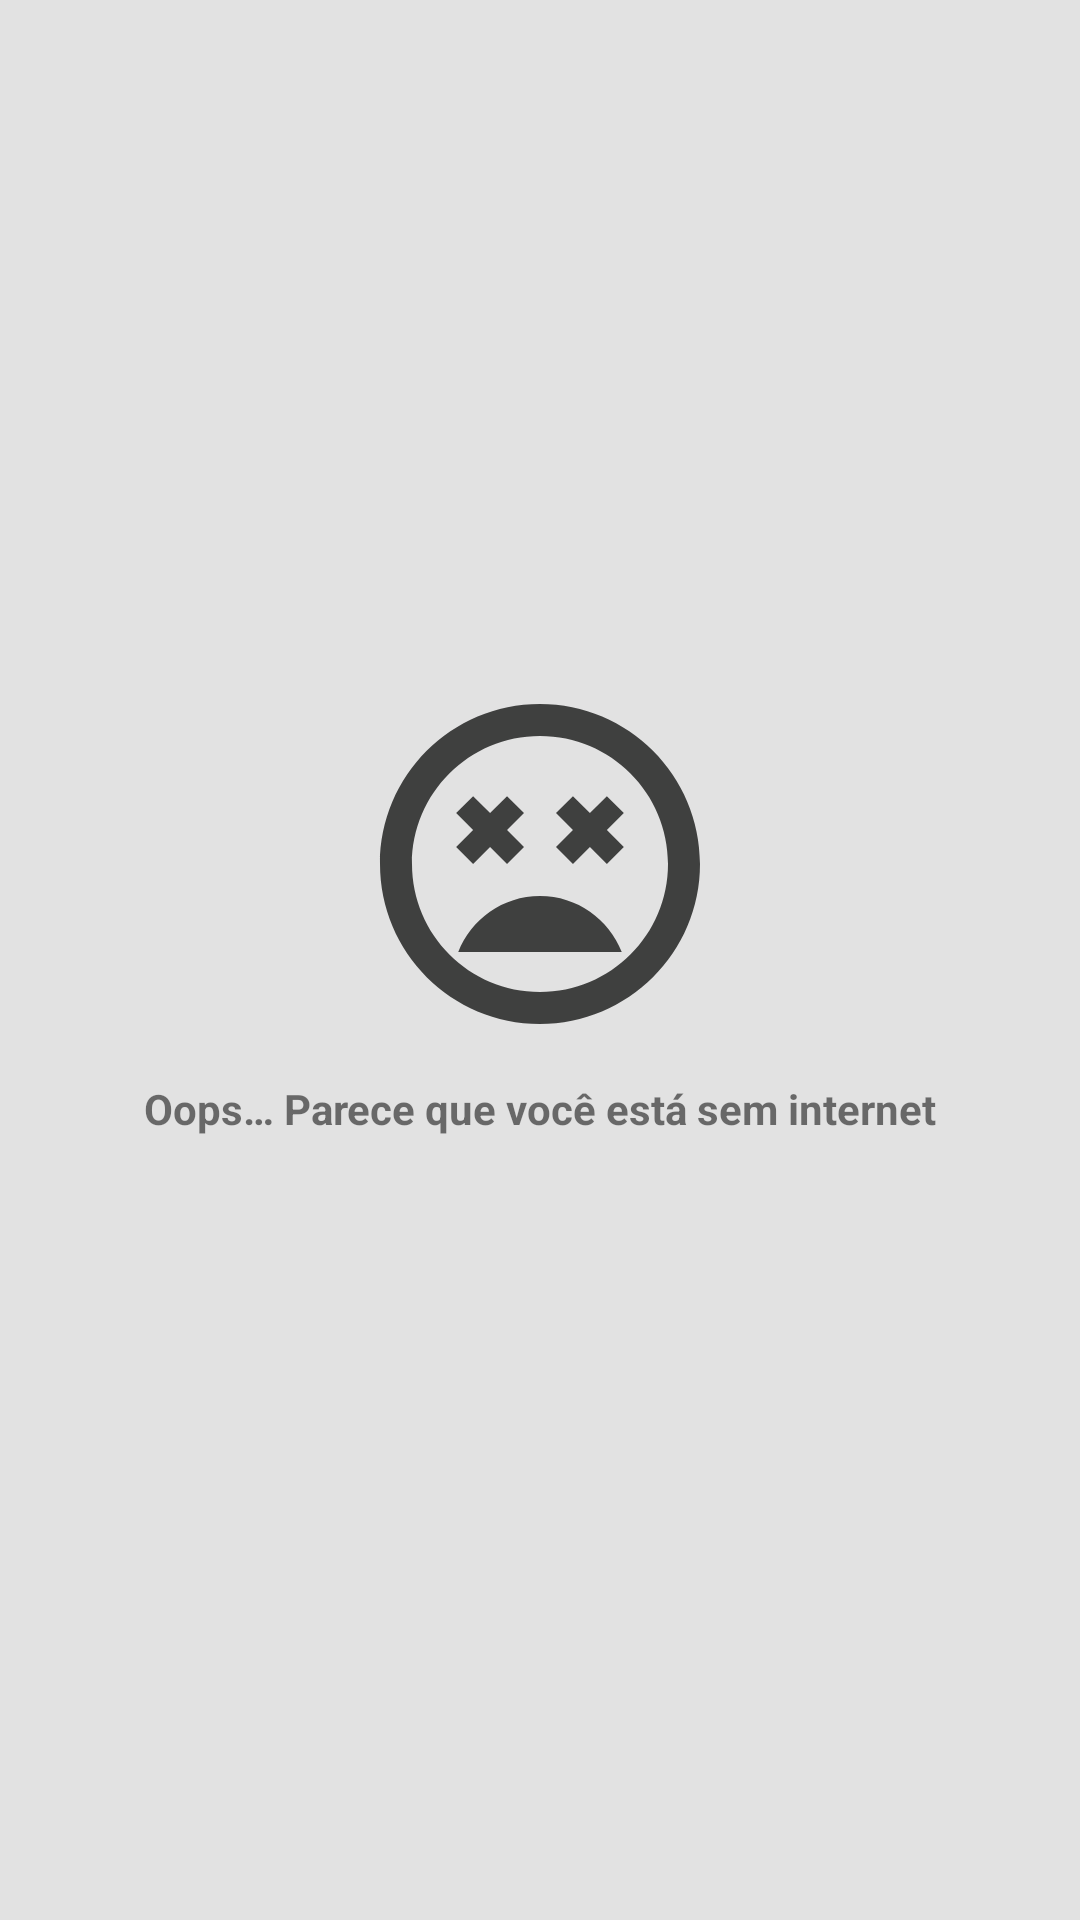

The Android layout XML behind this screen, and the referenced resources:
<!-- AndroidManifest.xml: application theme AppTheme -->
<!-- res/layout/fragment_no_connection.xml -->
<?xml version="1.0" encoding="utf-8"?>
<android.support.constraint.ConstraintLayout xmlns:android="http://schemas.android.com/apk/res/android"
    xmlns:app="http://schemas.android.com/apk/res-auto"
    android:background="@color/transparentGray"
    android:layout_width="match_parent"
    android:layout_height="match_parent">

    <ImageView
        android:id="@+id/imageView"
        android:layout_width="128dp"
        android:layout_height="128dp"
        android:layout_marginStart="8dp"
        android:layout_marginLeft="8dp"
        android:layout_marginEnd="8dp"
        android:layout_marginRight="8dp"
        android:layout_marginBottom="64dp"
        android:src="@drawable/ic_sentiment_very_dissatisfied_black_128dp"
        app:layout_constraintBottom_toBottomOf="parent"
        app:layout_constraintEnd_toEndOf="parent"
        app:layout_constraintStart_toStartOf="parent"
        app:layout_constraintTop_toTopOf="parent" />

    <TextView
        android:id="@+id/textView"
        android:layout_width="wrap_content"
        android:layout_height="18dp"
        android:layout_marginStart="8dp"
        android:layout_marginLeft="8dp"
        android:textStyle="bold"
        android:layout_marginTop="8dp"
        android:layout_marginEnd="8dp"
        android:layout_marginRight="8dp"
        android:text="@string/no_internet_connection"
        app:layout_constraintEnd_toEndOf="parent"
        app:layout_constraintStart_toStartOf="parent"
        app:layout_constraintTop_toBottomOf="@+id/imageView" />

</android.support.constraint.ConstraintLayout>
<!-- resources referenced by this layout -->
<resources>
  <color name="transparentGray">#CCDDDDDD</color>
  <!-- drawable ic_sentiment_very_dissatisfied_black_128dp (drawable) -->
  <vector android:alpha="0.86" android:height="128dp"
      android:tint="#242524" android:viewportHeight="24.0"
      android:viewportWidth="24.0" android:width="128dp" xmlns:android="http://schemas.android.com/apk/res/android">
      <path android:fillColor="#FF000000" android:pathData="M11.99,2C6.47,2 2,6.47 2,12s4.47,10 9.99,10S22,17.53 22,12 17.52,2 11.99,2zM12,20c-4.42,0 -8,-3.58 -8,-8s3.58,-8 8,-8 8,3.58 8,8 -3.58,8 -8,8zM16.18,7.76l-1.06,1.06 -1.06,-1.06L13,8.82l1.06,1.06L13,10.94 14.06,12l1.06,-1.06L16.18,12l1.06,-1.06 -1.06,-1.06 1.06,-1.06zM7.82,12l1.06,-1.06L9.94,12 11,10.94 9.94,9.88 11,8.82 9.94,7.76 8.88,8.82 7.82,7.76 6.76,8.82l1.06,1.06 -1.06,1.06zM12,14c-2.33,0 -4.31,1.46 -5.11,3.5h10.22c-0.8,-2.04 -2.78,-3.5 -5.11,-3.5z"/>
  </vector>
  <string name="no_internet_connection">Oops… Parece que você está sem internet</string>
  <style name="AppTheme" parent="Theme.AppCompat.Light.DarkActionBar">
          
          <item name="colorPrimary">@color/colorPrimary</item>
          <item name="colorPrimaryDark">@color/colorPrimaryDark</item>
          <item name="colorAccent">@color/colorAccent</item>
      </style>
  <color name="colorPrimary">#212121</color>
  <color name="colorPrimaryDark">#000000</color>
  <color name="colorAccent">#FFFFFF</color>
</resources>
